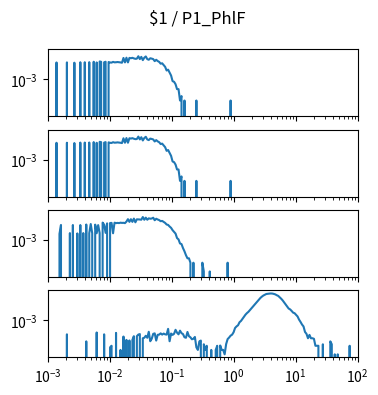

This chart was generated by the following Python code: (Note: this script raises an exception after producing the figure.)
import matplotlib.pyplot as plt
import numpy as np

num_plots = 4

fig, ax = plt.subplots(num_plots, 1, sharex=True, sharey=True)
fig.set_size_inches(4, 1*num_plots)

fig.suptitle("$1 / P1_PhlF")

for a in ax:
    a.set_xscale('log')
    a.set_yscale('log')
    a.set_xlim(1.000000e-03, 1.000000e+02)

ax[0].plot([1.000000e-03,1.056818e-03,1.116863e-03,1.180321e-03,1.247384e-03,1.318257e-03,1.393157e-03,1.472313e-03,1.555966e-03,1.644372e-03,1.737801e-03,1.836538e-03,1.940886e-03,2.051162e-03,2.167704e-03,2.290868e-03,2.421029e-03,2.558586e-03,2.703958e-03,2.857591e-03,3.019952e-03,3.191538e-03,3.372873e-03,3.564511e-03,3.767038e-03,3.981072e-03,4.207266e-03,4.446313e-03,4.698941e-03,4.965923e-03,5.248075e-03,5.546257e-03,5.861382e-03,6.194411e-03,6.546362e-03,6.918310e-03,7.311391e-03,7.726806e-03,8.165824e-03,8.629785e-03,9.120108e-03,9.638290e-03,1.018591e-02,1.076465e-02,1.137627e-02,1.202264e-02,1.270574e-02,1.342765e-02,1.419058e-02,1.499685e-02,1.584893e-02,1.674943e-02,1.770109e-02,1.870682e-02,1.976970e-02,2.089296e-02,2.208005e-02,2.333458e-02,2.466039e-02,2.606154e-02,2.754229e-02,2.910717e-02,3.076097e-02,3.250873e-02,3.435579e-02,3.630781e-02,3.837072e-02,4.055085e-02,4.285485e-02,4.528976e-02,4.786301e-02,5.058247e-02,5.345644e-02,5.649370e-02,5.970353e-02,6.309573e-02,6.668068e-02,7.046931e-02,7.447320e-02,7.870458e-02,8.317638e-02,8.790225e-02,9.289664e-02,9.817479e-02,1.037528e-01,1.096478e-01,1.158777e-01,1.224616e-01,1.294196e-01,1.367729e-01,1.445440e-01,1.527566e-01,1.614359e-01,1.706082e-01,1.803018e-01,1.905461e-01,2.013724e-01,2.128139e-01,2.249055e-01,2.376840e-01,2.511886e-01,2.654606e-01,2.805434e-01,2.964831e-01,3.133286e-01,3.311311e-01,3.499452e-01,3.698282e-01,3.908409e-01,4.130475e-01,4.365158e-01,4.613176e-01,4.875285e-01,5.152286e-01,5.445027e-01,5.754399e-01,6.081350e-01,6.426877e-01,6.792036e-01,7.177943e-01,7.585776e-01,8.016781e-01,8.472274e-01,8.953648e-01,9.462372e-01,1.000000e+00,1.056818e+00,1.116863e+00,1.180321e+00,1.247384e+00,1.318257e+00,1.393157e+00,1.472313e+00,1.555966e+00,1.644372e+00,1.737801e+00,1.836538e+00,1.940886e+00,2.051162e+00,2.167704e+00,2.290868e+00,2.421029e+00,2.558586e+00,2.703958e+00,2.857591e+00,3.019952e+00,3.191538e+00,3.372873e+00,3.564511e+00,3.767038e+00,3.981072e+00,4.207266e+00,4.446313e+00,4.698941e+00,4.965923e+00,5.248075e+00,5.546257e+00,5.861382e+00,6.194411e+00,6.546362e+00,6.918310e+00,7.311391e+00,7.726806e+00,8.165824e+00,8.629785e+00,9.120108e+00,9.638290e+00,1.018591e+01,1.076465e+01,1.137627e+01,1.202264e+01,1.270574e+01,1.342765e+01,1.419058e+01,1.499685e+01,1.584893e+01,1.674943e+01,1.770109e+01,1.870682e+01,1.976970e+01,2.089296e+01,2.208005e+01,2.333458e+01,2.466039e+01,2.606154e+01,2.754229e+01,2.910717e+01,3.076097e+01,3.250873e+01,3.435579e+01,3.630781e+01,3.837072e+01,4.055085e+01,4.285485e+01,4.528976e+01,4.786301e+01,5.058247e+01,5.345644e+01,5.649370e+01,5.970353e+01,6.309573e+01,6.668068e+01,7.046931e+01,7.447320e+01,7.870458e+01,8.317638e+01,8.790225e+01,9.289664e+01,9.817479e+01,1.037528e+02,1.096478e+02,1.158777e+02,1.224616e+02,1.294196e+02,1.367729e+02,1.445440e+02,1.527566e+02,1.614359e+02,1.706082e+02,1.803018e+02,1.905461e+02,2.013724e+02,2.128139e+02,2.249055e+02,2.376840e+02,2.511886e+02,2.654606e+02,2.805434e+02,2.964831e+02,3.133286e+02,3.311311e+02,3.499452e+02,3.698282e+02,3.908409e+02,4.130475e+02,4.365158e+02,4.613176e+02,4.875285e+02,5.152286e+02,5.445027e+02,5.754399e+02,6.081350e+02,6.426877e+02,6.792036e+02,7.177943e+02,7.585776e+02,8.016781e+02,8.472274e+02,8.953648e+02,9.462372e+02,], [0.000000e+00,0.000000e+00,0.000000e+00,0.000000e+00,0.000000e+00,0.000000e+00,1.405210e-02,0.000000e+00,0.000000e+00,0.000000e+00,0.000000e+00,0.000000e+00,0.000000e+00,1.419369e-02,0.000000e+00,0.000000e+00,0.000000e+00,0.000000e+00,1.352117e-02,0.000000e+00,0.000000e+00,0.000000e+00,1.451225e-02,0.000000e+00,0.000000e+00,1.454764e-02,0.000000e+00,0.000000e+00,1.468923e-02,0.000000e+00,0.000000e+00,1.568031e-02,0.000000e+00,1.405210e-02,0.000000e+00,1.642362e-02,1.553872e-02,0.000000e+00,1.433527e-02,1.560951e-02,0.000000e+00,1.500779e-02,1.394592e-02,1.369815e-02,1.536174e-02,1.429987e-02,1.451225e-02,1.500779e-02,1.461843e-02,1.412289e-02,1.348577e-02,2.852895e-02,1.419369e-02,2.969701e-02,1.415829e-02,2.874133e-02,2.732550e-02,2.909529e-02,2.658219e-02,2.488319e-02,2.544953e-02,3.720091e-02,2.392751e-02,3.376752e-02,2.028175e-02,2.959083e-02,3.617443e-02,2.364434e-02,2.152060e-02,2.714852e-02,2.566190e-02,2.371514e-02,1.727311e-02,2.144981e-02,1.755628e-02,1.536174e-02,1.153901e-02,1.235311e-02,9.238284e-03,7.079145e-03,3.964321e-03,4.530653e-03,2.831658e-03,1.805182e-03,7.433102e-04,6.725188e-04,4.601444e-04,2.123743e-04,2.123743e-04,3.539572e-05,7.079145e-05,0.000000e+00,3.539572e-05,0.000000e+00,0.000000e+00,0.000000e+00,0.000000e+00,0.000000e+00,0.000000e+00,0.000000e+00,3.539572e-05,0.000000e+00,0.000000e+00,0.000000e+00,0.000000e+00,0.000000e+00,0.000000e+00,0.000000e+00,0.000000e+00,0.000000e+00,0.000000e+00,0.000000e+00,0.000000e+00,0.000000e+00,0.000000e+00,0.000000e+00,0.000000e+00,0.000000e+00,0.000000e+00,0.000000e+00,0.000000e+00,0.000000e+00,0.000000e+00,3.539572e-05,0.000000e+00,0.000000e+00,0.000000e+00,0.000000e+00,0.000000e+00,0.000000e+00,0.000000e+00,0.000000e+00,0.000000e+00,0.000000e+00,0.000000e+00,0.000000e+00,0.000000e+00,0.000000e+00,0.000000e+00,0.000000e+00,0.000000e+00,0.000000e+00,0.000000e+00,0.000000e+00,0.000000e+00,0.000000e+00,0.000000e+00,0.000000e+00,0.000000e+00,0.000000e+00,0.000000e+00,0.000000e+00,0.000000e+00,0.000000e+00,0.000000e+00,0.000000e+00,0.000000e+00,0.000000e+00,0.000000e+00,0.000000e+00,0.000000e+00,0.000000e+00,0.000000e+00,0.000000e+00,0.000000e+00,0.000000e+00,0.000000e+00,0.000000e+00,0.000000e+00,0.000000e+00,0.000000e+00,0.000000e+00,0.000000e+00,0.000000e+00,0.000000e+00,0.000000e+00,0.000000e+00,0.000000e+00,0.000000e+00,0.000000e+00,0.000000e+00,0.000000e+00,0.000000e+00,0.000000e+00,0.000000e+00,0.000000e+00,0.000000e+00,0.000000e+00,0.000000e+00,0.000000e+00,0.000000e+00,0.000000e+00,0.000000e+00,0.000000e+00,0.000000e+00,0.000000e+00,0.000000e+00,0.000000e+00,0.000000e+00,0.000000e+00,0.000000e+00,0.000000e+00,0.000000e+00,0.000000e+00,0.000000e+00,0.000000e+00,0.000000e+00,0.000000e+00,0.000000e+00,0.000000e+00,0.000000e+00,0.000000e+00,0.000000e+00,0.000000e+00,0.000000e+00,0.000000e+00,0.000000e+00,0.000000e+00,0.000000e+00,0.000000e+00,0.000000e+00,0.000000e+00,0.000000e+00,0.000000e+00,0.000000e+00,0.000000e+00,0.000000e+00,0.000000e+00,0.000000e+00,0.000000e+00,0.000000e+00,0.000000e+00,0.000000e+00,0.000000e+00,0.000000e+00,0.000000e+00,0.000000e+00,0.000000e+00,0.000000e+00,0.000000e+00,0.000000e+00,0.000000e+00,0.000000e+00,0.000000e+00,0.000000e+00,0.000000e+00,0.000000e+00,0.000000e+00,0.000000e+00,0.000000e+00,])
ax[1].plot([1.000000e-03,1.056818e-03,1.116863e-03,1.180321e-03,1.247384e-03,1.318257e-03,1.393157e-03,1.472313e-03,1.555966e-03,1.644372e-03,1.737801e-03,1.836538e-03,1.940886e-03,2.051162e-03,2.167704e-03,2.290868e-03,2.421029e-03,2.558586e-03,2.703958e-03,2.857591e-03,3.019952e-03,3.191538e-03,3.372873e-03,3.564511e-03,3.767038e-03,3.981072e-03,4.207266e-03,4.446313e-03,4.698941e-03,4.965923e-03,5.248075e-03,5.546257e-03,5.861382e-03,6.194411e-03,6.546362e-03,6.918310e-03,7.311391e-03,7.726806e-03,8.165824e-03,8.629785e-03,9.120108e-03,9.638290e-03,1.018591e-02,1.076465e-02,1.137627e-02,1.202264e-02,1.270574e-02,1.342765e-02,1.419058e-02,1.499685e-02,1.584893e-02,1.674943e-02,1.770109e-02,1.870682e-02,1.976970e-02,2.089296e-02,2.208005e-02,2.333458e-02,2.466039e-02,2.606154e-02,2.754229e-02,2.910717e-02,3.076097e-02,3.250873e-02,3.435579e-02,3.630781e-02,3.837072e-02,4.055085e-02,4.285485e-02,4.528976e-02,4.786301e-02,5.058247e-02,5.345644e-02,5.649370e-02,5.970353e-02,6.309573e-02,6.668068e-02,7.046931e-02,7.447320e-02,7.870458e-02,8.317638e-02,8.790225e-02,9.289664e-02,9.817479e-02,1.037528e-01,1.096478e-01,1.158777e-01,1.224616e-01,1.294196e-01,1.367729e-01,1.445440e-01,1.527566e-01,1.614359e-01,1.706082e-01,1.803018e-01,1.905461e-01,2.013724e-01,2.128139e-01,2.249055e-01,2.376840e-01,2.511886e-01,2.654606e-01,2.805434e-01,2.964831e-01,3.133286e-01,3.311311e-01,3.499452e-01,3.698282e-01,3.908409e-01,4.130475e-01,4.365158e-01,4.613176e-01,4.875285e-01,5.152286e-01,5.445027e-01,5.754399e-01,6.081350e-01,6.426877e-01,6.792036e-01,7.177943e-01,7.585776e-01,8.016781e-01,8.472274e-01,8.953648e-01,9.462372e-01,1.000000e+00,1.056818e+00,1.116863e+00,1.180321e+00,1.247384e+00,1.318257e+00,1.393157e+00,1.472313e+00,1.555966e+00,1.644372e+00,1.737801e+00,1.836538e+00,1.940886e+00,2.051162e+00,2.167704e+00,2.290868e+00,2.421029e+00,2.558586e+00,2.703958e+00,2.857591e+00,3.019952e+00,3.191538e+00,3.372873e+00,3.564511e+00,3.767038e+00,3.981072e+00,4.207266e+00,4.446313e+00,4.698941e+00,4.965923e+00,5.248075e+00,5.546257e+00,5.861382e+00,6.194411e+00,6.546362e+00,6.918310e+00,7.311391e+00,7.726806e+00,8.165824e+00,8.629785e+00,9.120108e+00,9.638290e+00,1.018591e+01,1.076465e+01,1.137627e+01,1.202264e+01,1.270574e+01,1.342765e+01,1.419058e+01,1.499685e+01,1.584893e+01,1.674943e+01,1.770109e+01,1.870682e+01,1.976970e+01,2.089296e+01,2.208005e+01,2.333458e+01,2.466039e+01,2.606154e+01,2.754229e+01,2.910717e+01,3.076097e+01,3.250873e+01,3.435579e+01,3.630781e+01,3.837072e+01,4.055085e+01,4.285485e+01,4.528976e+01,4.786301e+01,5.058247e+01,5.345644e+01,5.649370e+01,5.970353e+01,6.309573e+01,6.668068e+01,7.046931e+01,7.447320e+01,7.870458e+01,8.317638e+01,8.790225e+01,9.289664e+01,9.817479e+01,1.037528e+02,1.096478e+02,1.158777e+02,1.224616e+02,1.294196e+02,1.367729e+02,1.445440e+02,1.527566e+02,1.614359e+02,1.706082e+02,1.803018e+02,1.905461e+02,2.013724e+02,2.128139e+02,2.249055e+02,2.376840e+02,2.511886e+02,2.654606e+02,2.805434e+02,2.964831e+02,3.133286e+02,3.311311e+02,3.499452e+02,3.698282e+02,3.908409e+02,4.130475e+02,4.365158e+02,4.613176e+02,4.875285e+02,5.152286e+02,5.445027e+02,5.754399e+02,6.081350e+02,6.426877e+02,6.792036e+02,7.177943e+02,7.585776e+02,8.016781e+02,8.472274e+02,8.953648e+02,9.462372e+02,], [0.000000e+00,0.000000e+00,0.000000e+00,0.000000e+00,0.000000e+00,0.000000e+00,1.405210e-02,0.000000e+00,0.000000e+00,0.000000e+00,0.000000e+00,0.000000e+00,0.000000e+00,1.419369e-02,0.000000e+00,0.000000e+00,0.000000e+00,0.000000e+00,1.352117e-02,0.000000e+00,0.000000e+00,0.000000e+00,1.451225e-02,0.000000e+00,0.000000e+00,1.454764e-02,0.000000e+00,0.000000e+00,1.468923e-02,0.000000e+00,0.000000e+00,1.568031e-02,0.000000e+00,1.405210e-02,0.000000e+00,1.642362e-02,1.553872e-02,0.000000e+00,1.433527e-02,1.560951e-02,0.000000e+00,1.500779e-02,1.394592e-02,1.369815e-02,1.536174e-02,1.429987e-02,1.451225e-02,1.500779e-02,1.461843e-02,1.412289e-02,1.348577e-02,2.852895e-02,1.419369e-02,2.969701e-02,1.415829e-02,2.874133e-02,2.732550e-02,2.909529e-02,2.658219e-02,2.488319e-02,2.544953e-02,3.720091e-02,2.392751e-02,3.376752e-02,2.028175e-02,2.959083e-02,3.617443e-02,2.364434e-02,2.152060e-02,2.714852e-02,2.566190e-02,2.371514e-02,1.727311e-02,2.144981e-02,1.755628e-02,1.536174e-02,1.153901e-02,1.235311e-02,9.238284e-03,7.079145e-03,3.964321e-03,4.530653e-03,2.831658e-03,1.805182e-03,7.433102e-04,6.725188e-04,4.601444e-04,2.123743e-04,2.123743e-04,3.539572e-05,7.079145e-05,0.000000e+00,3.539572e-05,0.000000e+00,0.000000e+00,0.000000e+00,0.000000e+00,0.000000e+00,0.000000e+00,0.000000e+00,3.539572e-05,0.000000e+00,0.000000e+00,0.000000e+00,0.000000e+00,0.000000e+00,0.000000e+00,0.000000e+00,0.000000e+00,0.000000e+00,0.000000e+00,0.000000e+00,0.000000e+00,0.000000e+00,0.000000e+00,0.000000e+00,0.000000e+00,0.000000e+00,0.000000e+00,0.000000e+00,0.000000e+00,0.000000e+00,0.000000e+00,3.539572e-05,0.000000e+00,0.000000e+00,0.000000e+00,0.000000e+00,0.000000e+00,0.000000e+00,0.000000e+00,0.000000e+00,0.000000e+00,0.000000e+00,0.000000e+00,0.000000e+00,0.000000e+00,0.000000e+00,0.000000e+00,0.000000e+00,0.000000e+00,0.000000e+00,0.000000e+00,0.000000e+00,0.000000e+00,0.000000e+00,0.000000e+00,0.000000e+00,0.000000e+00,0.000000e+00,0.000000e+00,0.000000e+00,0.000000e+00,0.000000e+00,0.000000e+00,0.000000e+00,0.000000e+00,0.000000e+00,0.000000e+00,0.000000e+00,0.000000e+00,0.000000e+00,0.000000e+00,0.000000e+00,0.000000e+00,0.000000e+00,0.000000e+00,0.000000e+00,0.000000e+00,0.000000e+00,0.000000e+00,0.000000e+00,0.000000e+00,0.000000e+00,0.000000e+00,0.000000e+00,0.000000e+00,0.000000e+00,0.000000e+00,0.000000e+00,0.000000e+00,0.000000e+00,0.000000e+00,0.000000e+00,0.000000e+00,0.000000e+00,0.000000e+00,0.000000e+00,0.000000e+00,0.000000e+00,0.000000e+00,0.000000e+00,0.000000e+00,0.000000e+00,0.000000e+00,0.000000e+00,0.000000e+00,0.000000e+00,0.000000e+00,0.000000e+00,0.000000e+00,0.000000e+00,0.000000e+00,0.000000e+00,0.000000e+00,0.000000e+00,0.000000e+00,0.000000e+00,0.000000e+00,0.000000e+00,0.000000e+00,0.000000e+00,0.000000e+00,0.000000e+00,0.000000e+00,0.000000e+00,0.000000e+00,0.000000e+00,0.000000e+00,0.000000e+00,0.000000e+00,0.000000e+00,0.000000e+00,0.000000e+00,0.000000e+00,0.000000e+00,0.000000e+00,0.000000e+00,0.000000e+00,0.000000e+00,0.000000e+00,0.000000e+00,0.000000e+00,0.000000e+00,0.000000e+00,0.000000e+00,0.000000e+00,0.000000e+00,0.000000e+00,0.000000e+00,0.000000e+00,0.000000e+00,0.000000e+00,0.000000e+00,0.000000e+00,0.000000e+00,0.000000e+00,0.000000e+00,0.000000e+00,0.000000e+00,])
ax[2].plot([1.000000e-03,1.056818e-03,1.116863e-03,1.180321e-03,1.247384e-03,1.318257e-03,1.393157e-03,1.472313e-03,1.555966e-03,1.644372e-03,1.737801e-03,1.836538e-03,1.940886e-03,2.051162e-03,2.167704e-03,2.290868e-03,2.421029e-03,2.558586e-03,2.703958e-03,2.857591e-03,3.019952e-03,3.191538e-03,3.372873e-03,3.564511e-03,3.767038e-03,3.981072e-03,4.207266e-03,4.446313e-03,4.698941e-03,4.965923e-03,5.248075e-03,5.546257e-03,5.861382e-03,6.194411e-03,6.546362e-03,6.918310e-03,7.311391e-03,7.726806e-03,8.165824e-03,8.629785e-03,9.120108e-03,9.638290e-03,1.018591e-02,1.076465e-02,1.137627e-02,1.202264e-02,1.270574e-02,1.342765e-02,1.419058e-02,1.499685e-02,1.584893e-02,1.674943e-02,1.770109e-02,1.870682e-02,1.976970e-02,2.089296e-02,2.208005e-02,2.333458e-02,2.466039e-02,2.606154e-02,2.754229e-02,2.910717e-02,3.076097e-02,3.250873e-02,3.435579e-02,3.630781e-02,3.837072e-02,4.055085e-02,4.285485e-02,4.528976e-02,4.786301e-02,5.058247e-02,5.345644e-02,5.649370e-02,5.970353e-02,6.309573e-02,6.668068e-02,7.046931e-02,7.447320e-02,7.870458e-02,8.317638e-02,8.790225e-02,9.289664e-02,9.817479e-02,1.037528e-01,1.096478e-01,1.158777e-01,1.224616e-01,1.294196e-01,1.367729e-01,1.445440e-01,1.527566e-01,1.614359e-01,1.706082e-01,1.803018e-01,1.905461e-01,2.013724e-01,2.128139e-01,2.249055e-01,2.376840e-01,2.511886e-01,2.654606e-01,2.805434e-01,2.964831e-01,3.133286e-01,3.311311e-01,3.499452e-01,3.698282e-01,3.908409e-01,4.130475e-01,4.365158e-01,4.613176e-01,4.875285e-01,5.152286e-01,5.445027e-01,5.754399e-01,6.081350e-01,6.426877e-01,6.792036e-01,7.177943e-01,7.585776e-01,8.016781e-01,8.472274e-01,8.953648e-01,9.462372e-01,1.000000e+00,1.056818e+00,1.116863e+00,1.180321e+00,1.247384e+00,1.318257e+00,1.393157e+00,1.472313e+00,1.555966e+00,1.644372e+00,1.737801e+00,1.836538e+00,1.940886e+00,2.051162e+00,2.167704e+00,2.290868e+00,2.421029e+00,2.558586e+00,2.703958e+00,2.857591e+00,3.019952e+00,3.191538e+00,3.372873e+00,3.564511e+00,3.767038e+00,3.981072e+00,4.207266e+00,4.446313e+00,4.698941e+00,4.965923e+00,5.248075e+00,5.546257e+00,5.861382e+00,6.194411e+00,6.546362e+00,6.918310e+00,7.311391e+00,7.726806e+00,8.165824e+00,8.629785e+00,9.120108e+00,9.638290e+00,1.018591e+01,1.076465e+01,1.137627e+01,1.202264e+01,1.270574e+01,1.342765e+01,1.419058e+01,1.499685e+01,1.584893e+01,1.674943e+01,1.770109e+01,1.870682e+01,1.976970e+01,2.089296e+01,2.208005e+01,2.333458e+01,2.466039e+01,2.606154e+01,2.754229e+01,2.910717e+01,3.076097e+01,3.250873e+01,3.435579e+01,3.630781e+01,3.837072e+01,4.055085e+01,4.285485e+01,4.528976e+01,4.786301e+01,5.058247e+01,5.345644e+01,5.649370e+01,5.970353e+01,6.309573e+01,6.668068e+01,7.046931e+01,7.447320e+01,7.870458e+01,8.317638e+01,8.790225e+01,9.289664e+01,9.817479e+01,1.037528e+02,1.096478e+02,1.158777e+02,1.224616e+02,1.294196e+02,1.367729e+02,1.445440e+02,1.527566e+02,1.614359e+02,1.706082e+02,1.803018e+02,1.905461e+02,2.013724e+02,2.128139e+02,2.249055e+02,2.376840e+02,2.511886e+02,2.654606e+02,2.805434e+02,2.964831e+02,3.133286e+02,3.311311e+02,3.499452e+02,3.698282e+02,3.908409e+02,4.130475e+02,4.365158e+02,4.613176e+02,4.875285e+02,5.152286e+02,5.445027e+02,5.754399e+02,6.081350e+02,6.426877e+02,6.792036e+02,7.177943e+02,7.585776e+02,8.016781e+02,8.472274e+02,8.953648e+02,9.462372e+02,], [0.000000e+00,0.000000e+00,0.000000e+00,0.000000e+00,0.000000e+00,0.000000e+00,0.000000e+00,0.000000e+00,2.610394e-03,1.055402e-02,0.000000e+00,0.000000e+00,0.000000e+00,0.000000e+00,0.000000e+00,2.929600e-03,0.000000e+00,1.049803e-02,0.000000e+00,0.000000e+00,2.801918e-03,0.000000e+00,1.041404e-02,0.000000e+00,2.950880e-03,0.000000e+00,1.130987e-02,0.000000e+00,2.872852e-03,1.220571e-02,2.851572e-03,0.000000e+00,1.111391e-02,2.872852e-03,1.035805e-02,2.943787e-03,0.000000e+00,1.527376e-02,1.114191e-02,3.050189e-03,1.357838e-02,0.000000e+00,1.428913e-02,1.464559e-02,2.865759e-03,1.512150e-02,1.411141e-02,1.459339e-02,1.418906e-02,1.511148e-02,1.461050e-02,1.482964e-02,1.413535e-02,1.798953e-02,2.622832e-02,1.721353e-02,2.617157e-02,1.721608e-02,2.869543e-02,1.605248e-02,2.567114e-02,2.532280e-02,2.496975e-02,2.419922e-02,3.680108e-02,2.396665e-02,3.331457e-02,2.397748e-02,2.989477e-02,2.830670e-02,2.909646e-02,3.299347e-02,2.210508e-02,2.813781e-02,2.492697e-02,2.271755e-02,1.900920e-02,2.001386e-02,1.724720e-02,1.460546e-02,1.136923e-02,1.063124e-02,8.285525e-03,6.728215e-03,4.662561e-03,3.602442e-03,2.725995e-03,1.346022e-03,1.092932e-03,5.740817e-04,5.255648e-04,2.799474e-04,1.683475e-04,9.107768e-05,5.598948e-05,5.598948e-05,2.799474e-05,0.000000e+00,2.799474e-05,0.000000e+00,0.000000e+00,0.000000e+00,0.000000e+00,0.000000e+00,2.799474e-05,7.093462e-06,0.000000e+00,0.000000e+00,0.000000e+00,7.093462e-06,0.000000e+00,0.000000e+00,0.000000e+00,0.000000e+00,0.000000e+00,0.000000e+00,0.000000e+00,0.000000e+00,0.000000e+00,0.000000e+00,0.000000e+00,2.799474e-05,0.000000e+00,0.000000e+00,0.000000e+00,0.000000e+00,0.000000e+00,0.000000e+00,0.000000e+00,0.000000e+00,0.000000e+00,0.000000e+00,0.000000e+00,0.000000e+00,0.000000e+00,0.000000e+00,0.000000e+00,0.000000e+00,0.000000e+00,0.000000e+00,0.000000e+00,0.000000e+00,0.000000e+00,0.000000e+00,0.000000e+00,0.000000e+00,0.000000e+00,0.000000e+00,0.000000e+00,0.000000e+00,0.000000e+00,0.000000e+00,0.000000e+00,0.000000e+00,0.000000e+00,0.000000e+00,0.000000e+00,0.000000e+00,0.000000e+00,0.000000e+00,0.000000e+00,0.000000e+00,0.000000e+00,0.000000e+00,0.000000e+00,0.000000e+00,0.000000e+00,0.000000e+00,0.000000e+00,0.000000e+00,0.000000e+00,0.000000e+00,0.000000e+00,0.000000e+00,0.000000e+00,0.000000e+00,0.000000e+00,0.000000e+00,0.000000e+00,0.000000e+00,0.000000e+00,0.000000e+00,0.000000e+00,0.000000e+00,0.000000e+00,0.000000e+00,0.000000e+00,0.000000e+00,0.000000e+00,0.000000e+00,0.000000e+00,0.000000e+00,0.000000e+00,0.000000e+00,0.000000e+00,0.000000e+00,0.000000e+00,0.000000e+00,0.000000e+00,0.000000e+00,0.000000e+00,0.000000e+00,0.000000e+00,0.000000e+00,0.000000e+00,0.000000e+00,0.000000e+00,0.000000e+00,0.000000e+00,0.000000e+00,0.000000e+00,0.000000e+00,0.000000e+00,0.000000e+00,0.000000e+00,0.000000e+00,0.000000e+00,0.000000e+00,0.000000e+00,0.000000e+00,0.000000e+00,0.000000e+00,0.000000e+00,0.000000e+00,0.000000e+00,0.000000e+00,0.000000e+00,0.000000e+00,0.000000e+00,0.000000e+00,0.000000e+00,0.000000e+00,0.000000e+00,0.000000e+00,0.000000e+00,0.000000e+00,0.000000e+00,0.000000e+00,0.000000e+00,0.000000e+00,0.000000e+00,0.000000e+00,0.000000e+00,0.000000e+00,0.000000e+00,0.000000e+00,0.000000e+00,0.000000e+00,0.000000e+00,0.000000e+00,])
ax[3].plot([1.000000e-03,1.056818e-03,1.116863e-03,1.180321e-03,1.247384e-03,1.318257e-03,1.393157e-03,1.472313e-03,1.555966e-03,1.644372e-03,1.737801e-03,1.836538e-03,1.940886e-03,2.051162e-03,2.167704e-03,2.290868e-03,2.421029e-03,2.558586e-03,2.703958e-03,2.857591e-03,3.019952e-03,3.191538e-03,3.372873e-03,3.564511e-03,3.767038e-03,3.981072e-03,4.207266e-03,4.446313e-03,4.698941e-03,4.965923e-03,5.248075e-03,5.546257e-03,5.861382e-03,6.194411e-03,6.546362e-03,6.918310e-03,7.311391e-03,7.726806e-03,8.165824e-03,8.629785e-03,9.120108e-03,9.638290e-03,1.018591e-02,1.076465e-02,1.137627e-02,1.202264e-02,1.270574e-02,1.342765e-02,1.419058e-02,1.499685e-02,1.584893e-02,1.674943e-02,1.770109e-02,1.870682e-02,1.976970e-02,2.089296e-02,2.208005e-02,2.333458e-02,2.466039e-02,2.606154e-02,2.754229e-02,2.910717e-02,3.076097e-02,3.250873e-02,3.435579e-02,3.630781e-02,3.837072e-02,4.055085e-02,4.285485e-02,4.528976e-02,4.786301e-02,5.058247e-02,5.345644e-02,5.649370e-02,5.970353e-02,6.309573e-02,6.668068e-02,7.046931e-02,7.447320e-02,7.870458e-02,8.317638e-02,8.790225e-02,9.289664e-02,9.817479e-02,1.037528e-01,1.096478e-01,1.158777e-01,1.224616e-01,1.294196e-01,1.367729e-01,1.445440e-01,1.527566e-01,1.614359e-01,1.706082e-01,1.803018e-01,1.905461e-01,2.013724e-01,2.128139e-01,2.249055e-01,2.376840e-01,2.511886e-01,2.654606e-01,2.805434e-01,2.964831e-01,3.133286e-01,3.311311e-01,3.499452e-01,3.698282e-01,3.908409e-01,4.130475e-01,4.365158e-01,4.613176e-01,4.875285e-01,5.152286e-01,5.445027e-01,5.754399e-01,6.081350e-01,6.426877e-01,6.792036e-01,7.177943e-01,7.585776e-01,8.016781e-01,8.472274e-01,8.953648e-01,9.462372e-01,1.000000e+00,1.056818e+00,1.116863e+00,1.180321e+00,1.247384e+00,1.318257e+00,1.393157e+00,1.472313e+00,1.555966e+00,1.644372e+00,1.737801e+00,1.836538e+00,1.940886e+00,2.051162e+00,2.167704e+00,2.290868e+00,2.421029e+00,2.558586e+00,2.703958e+00,2.857591e+00,3.019952e+00,3.191538e+00,3.372873e+00,3.564511e+00,3.767038e+00,3.981072e+00,4.207266e+00,4.446313e+00,4.698941e+00,4.965923e+00,5.248075e+00,5.546257e+00,5.861382e+00,6.194411e+00,6.546362e+00,6.918310e+00,7.311391e+00,7.726806e+00,8.165824e+00,8.629785e+00,9.120108e+00,9.638290e+00,1.018591e+01,1.076465e+01,1.137627e+01,1.202264e+01,1.270574e+01,1.342765e+01,1.419058e+01,1.499685e+01,1.584893e+01,1.674943e+01,1.770109e+01,1.870682e+01,1.976970e+01,2.089296e+01,2.208005e+01,2.333458e+01,2.466039e+01,2.606154e+01,2.754229e+01,2.910717e+01,3.076097e+01,3.250873e+01,3.435579e+01,3.630781e+01,3.837072e+01,4.055085e+01,4.285485e+01,4.528976e+01,4.786301e+01,5.058247e+01,5.345644e+01,5.649370e+01,5.970353e+01,6.309573e+01,6.668068e+01,7.046931e+01,7.447320e+01,7.870458e+01,8.317638e+01,8.790225e+01,9.289664e+01,9.817479e+01,1.037528e+02,1.096478e+02,1.158777e+02,1.224616e+02,1.294196e+02,1.367729e+02,1.445440e+02,1.527566e+02,1.614359e+02,1.706082e+02,1.803018e+02,1.905461e+02,2.013724e+02,2.128139e+02,2.249055e+02,2.376840e+02,2.511886e+02,2.654606e+02,2.805434e+02,2.964831e+02,3.133286e+02,3.311311e+02,3.499452e+02,3.698282e+02,3.908409e+02,4.130475e+02,4.365158e+02,4.613176e+02,4.875285e+02,5.152286e+02,5.445027e+02,5.754399e+02,6.081350e+02,6.426877e+02,6.792036e+02,7.177943e+02,7.585776e+02,8.016781e+02,8.472274e+02,8.953648e+02,9.462372e+02,], [0.000000e+00,0.000000e+00,0.000000e+00,0.000000e+00,0.000000e+00,0.000000e+00,0.000000e+00,0.000000e+00,0.000000e+00,0.000000e+00,0.000000e+00,0.000000e+00,0.000000e+00,1.103344e-04,0.000000e+00,0.000000e+00,0.000000e+00,0.000000e+00,0.000000e+00,0.000000e+00,0.000000e+00,0.000000e+00,0.000000e+00,0.000000e+00,0.000000e+00,0.000000e+00,3.652989e-05,0.000000e+00,0.000000e+00,0.000000e+00,0.000000e+00,0.000000e+00,0.000000e+00,1.476090e-04,0.000000e+00,0.000000e+00,0.000000e+00,0.000000e+00,1.103344e-04,0.000000e+00,0.000000e+00,0.000000e+00,1.425724e-05,1.826495e-05,0.000000e+00,0.000000e+00,1.381042e-04,0.000000e+00,0.000000e+00,9.504826e-06,0.000000e+00,7.781220e-05,0.000000e+00,4.603472e-05,0.000000e+00,4.202701e-05,0.000000e+00,4.603472e-05,8.256461e-05,0.000000e+00,8.256461e-05,1.063267e-04,1.143421e-04,0.000000e+00,5.954725e-05,6.429967e-05,8.806173e-05,6.429967e-05,1.651292e-04,3.727460e-05,5.553955e-05,1.190945e-04,1.285993e-04,4.128231e-05,1.023190e-04,1.055820e-04,1.285993e-04,1.055820e-04,1.238469e-04,1.103344e-04,1.055820e-04,2.612064e-04,3.727460e-05,1.245916e-04,1.008296e-04,1.198392e-04,2.246765e-04,1.428566e-04,1.103344e-04,1.969067e-04,1.326070e-04,1.150868e-04,6.979679e-05,6.429967e-05,1.603768e-04,8.256461e-05,6.905208e-05,5.078713e-05,5.479484e-05,7.305979e-05,1.425724e-05,9.504826e-06,3.652989e-05,4.128231e-05,0.000000e+00,2.301736e-05,9.504826e-06,1.826495e-05,0.000000e+00,0.000000e+00,9.504826e-06,0.000000e+00,0.000000e+00,9.504826e-06,1.826495e-05,0.000000e+00,1.900965e-05,9.504826e-06,9.504826e-06,4.752413e-06,2.376207e-05,5.227655e-05,6.653379e-05,8.955114e-05,1.045531e-04,1.520772e-04,2.986573e-04,3.842008e-04,4.602394e-04,7.391423e-04,9.112581e-04,1.245701e-03,1.752259e-03,2.431217e-03,3.117338e-03,3.816335e-03,5.046397e-03,6.718825e-03,8.622985e-03,1.119142e-02,1.487707e-02,1.956300e-02,2.566494e-02,3.348024e-02,4.120518e-02,4.907127e-02,5.498769e-02,6.258895e-02,6.479866e-02,6.656284e-02,6.803926e-02,6.713069e-02,6.360067e-02,5.910505e-02,5.179241e-02,4.642873e-02,3.758928e-02,2.973763e-02,2.279326e-02,1.662457e-02,1.247229e-02,8.968794e-03,6.382443e-03,5.558570e-03,4.385429e-03,3.351598e-03,3.051912e-03,2.353091e-03,1.831708e-03,1.118630e-03,7.741143e-04,5.143973e-04,3.810456e-04,1.603768e-04,1.190945e-04,5.954725e-05,1.008296e-04,5.954725e-05,5.954725e-05,5.479484e-05,1.826495e-05,1.826495e-05,1.826495e-05,0.000000e+00,0.000000e+00,2.301736e-05,0.000000e+00,0.000000e+00,0.000000e+00,0.000000e+00,3.652989e-05,2.301736e-05,0.000000e+00,4.752413e-06,0.000000e+00,4.752413e-06,0.000000e+00,0.000000e+00,0.000000e+00,0.000000e+00,0.000000e+00,0.000000e+00,0.000000e+00,1.826495e-05,0.000000e+00,0.000000e+00,0.000000e+00,0.000000e+00,0.000000e+00,0.000000e+00,0.000000e+00,0.000000e+00,0.000000e+00,0.000000e+00,0.000000e+00,0.000000e+00,0.000000e+00,0.000000e+00,0.000000e+00,0.000000e+00,0.000000e+00,0.000000e+00,0.000000e+00,0.000000e+00,0.000000e+00,0.000000e+00,0.000000e+00,0.000000e+00,0.000000e+00,0.000000e+00,0.000000e+00,0.000000e+00,0.000000e+00,0.000000e+00,0.000000e+00,0.000000e+00,0.000000e+00,0.000000e+00,0.000000e+00,0.000000e+00,0.000000e+00,0.000000e+00,0.000000e+00,0.000000e+00,0.000000e+00,0.000000e+00,0.000000e+00,0.000000e+00,0.000000e+00,0.000000e+00,])


plt.savefig("/root/output/cytometry_plot_$1_P1_PhlF.png", bbox_inches='tight')
